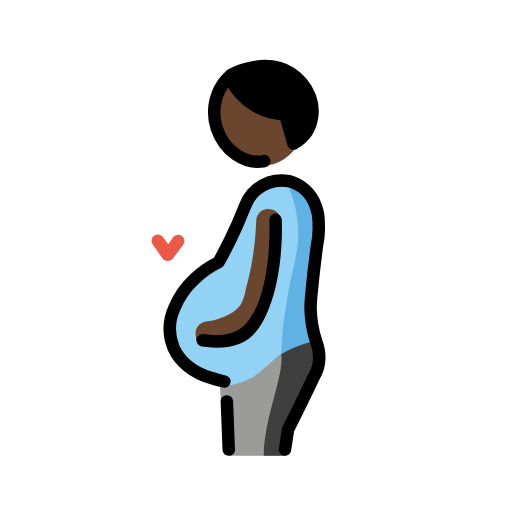
t = 0.00 s
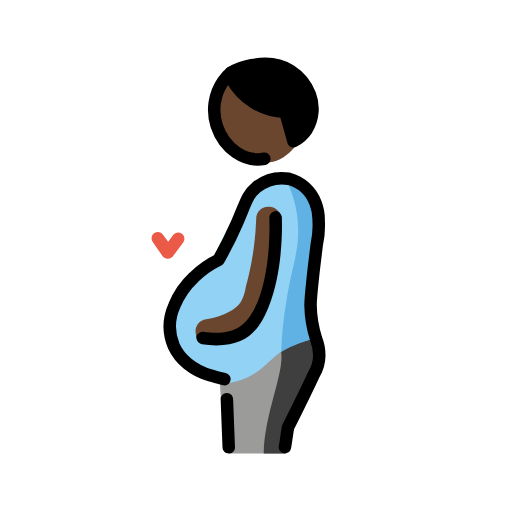
t = 0.48 s
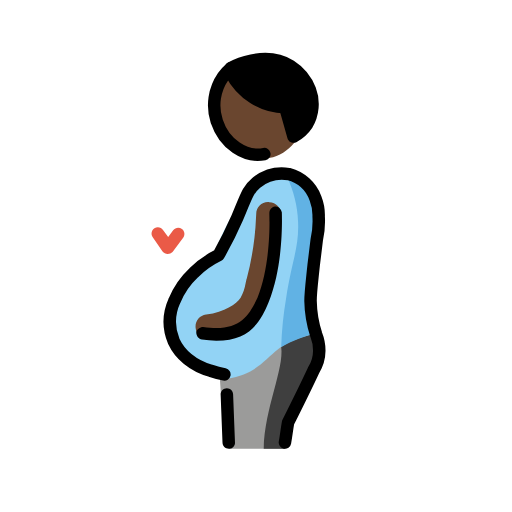
t = 1.43 s
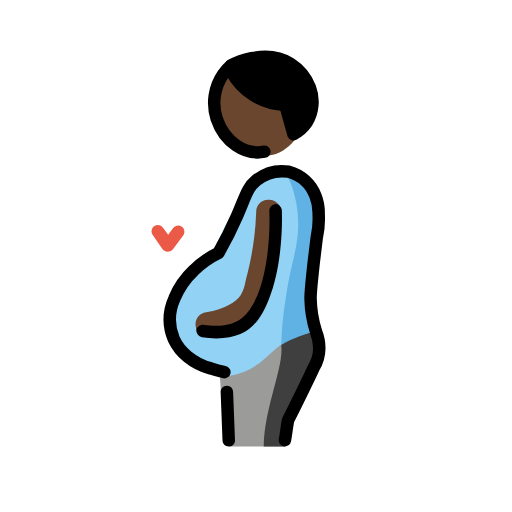
t = 1.90 s
t = 2.38 s: frame unchanged from t = 1.43 s, image omitted
t = 3.33 s: frame unchanged from t = 0.48 s, image omitted

The animated SVG that drew these frames (rendered in a browser with its animation timeline set to each time). Animation: 1 SMIL element (animateTransform=1); one cycle of 3.80 s, repeats indefinitely.

<?xml version='1.0' encoding='utf-8'?>
<svg xmlns="http://www.w3.org/2000/svg" id="emoji" viewBox="-5 -5 82 82" width="200" height="200" role="img">
  <title>OpenMoji: pregnant man: dark skin tone</title><g><g id="color">
    <path fill="#9b9b9a" d="M46.0353,49.5c-5-1.2-11.6,6.1-15.9,6.1l.5,7.5,1.1,4.9h9l1-4.2,4.6-9.3c.5577-1.6418,.45-3.4367-.3-5Z" />
    <path fill="#3f3f3f" d="M40.0353,51.7c.4899,3.5368-2.7,9.9-2.8,16.3h3.4s.3-3.2,1-4.2c.7-1.1,4.1-9.3,4.1-9.3,0,0,1.7-4,.1-4.9-.6-.2-4.5,1.1-5.8,2.1Z" />
    <path fill="#92d3f5" d="M43.0353,43.5c-.4986-1.133-.6042-2.4001-.3-3.6,1.0357-3.4825,1.8705-7.0217,2.5-10.6,.1-2.1-3.2-4.4-3.2-4.4,0,0-5.7-5.8-13.1,12.6l-3.4,3.1c-1.2551,1.5103-2.1449,3.2897-2.6,5.2-.3009,1.3164-.3009,2.6836,0,4,.5378,1.7883,1.7117,3.3179,3.3,4.3,1.6436,1.0027,3.3468,1.9044,5.1,2.7,7.4-1.2,6.3-6.1,14.5-7.3l-2.8-6Z" />
    <path fill="#61b2e4" d="M40.9353,24.4c1.0907,2.25,1.7036,4.7015,1.8,7.2,.2,4.1-1,6.3-1.9,12.2-.4454,2.6122-.7127,5.2516-.8,7.9,1.8032-1.0389,3.7614-1.7817,5.8-2.2-.3-2.8-.6-5.7-.9-8.5,.3-4,.7-8,1-12.1-.2208-2.583-2.4081-4.5516-5-4.5Z" />
    <path fill="#ea5a47" d="M21.8353,36.8h0c-.3073-.0286-.5927-.1714-.8-.4l-1.6-2.3c-.3038-.4694-.1694-1.0962,.3-1.4,.4694-.3038,1.0962-.1694,1.4,.3l.8,1.1,.8-1.1c.3314-.4418,.9582-.5314,1.4-.2,.4418,.3314,.5314,.9582,.2,1.4l-1.7,2.3c-.2174,.2003-.5044,.308-.8,.3Z" />
  </g>
  <g id="skin">
    <path fill="#6a462f" d="M32.2353,8.1c3.6-2.6,9.4-.9,11.1,3.3,1.6,3.8-.6,8.8-4.6,9.9-3.4266,.8846-6.9975-.7959-8.5-4-1.6-3.2-.8-7.3,2-9.2Z" />
    <path fill="#6a462f" d="M28.3353,50.5c-1.0372,.0218-1.9128-.7662-2-1.8-.1491-1.0627,.5916-2.0451,1.6544-2.1942l.0456-.0058c3-.4,4.8-1.7,5.5-2.7,.4009-.7132,.6718-1.492,.8-2.3,.1-.3,.1-.6,.2-.8,.8798-3.3672,1.3828-6.8217,1.5-10.3-.0092-1.0463,.8315-1.9019,1.8777-1.9111,.0742-.0007,.1485,.0031,.2223,.0111,1.0753,.0229,1.9285,.9132,1.9056,1.9885-.0008,.0372-.0027,.0744-.0056,.1115-.1773,3.7492-.7471,7.4696-1.7,11.1-.1,.2-.1,.5-.2,.7-.2715,1.2205-.7089,2.3982-1.3,3.5-1.5,2.4-4.6,4.1-8.3,4.5,0,.1-.1,.1-.2,.1Z" />
  </g>
  <g id="hair">
    <path fill="#000000" d="M40.6353,13.4c-2.4196-.0264-4.7587-.8724-6.6353-2.4-.21-.1831-2.6-2.3013-2.0647-3.4,.2-.4115,.74-.5279,1.0647-.6,4.3771-.97,6.5657-1.4556,8.5353-.3,1.4394,.8727,2.5342,2.2147,3.1,3.8,.666,2.05,.3721,4.2911-.8,6.1-.5201,.6944-1.2084,1.245-2,1.6-.5-1.6-.8-3.2-1.2-4.8Z" />
  </g>
  <g id="line">
    <path fill="none" stroke="#000" stroke-linecap="round" stroke-linejoin="round" stroke-width="2" d="M40.6353,67c.2-1.1,.3-2.1,.5-3.2,1.4-2.8,2.8-5.6,4.1-8.4,.5781-.9315,.8894-2.0038,.9-3.1,.0018-.8907-.1679-1.7735-.5-2.6-.5638-1.746-.8671-3.5655-.9-5.4,0-1.3,.2-2.8,.5-5.7,.3-2.4,.5-4.1,.5-4.1,.2708-1.2135,.3717-2.4587,.3-3.7,.0293-.9904-.1407-1.9766-.5-2.9-.7124-1.9229-2.3169-3.3781-4.3-3.9-1.8535-.2929-3.7441,.2161-5.2,1.4-1.4385,1.1737-1.6496,2.4069-3.0353,5.6-.8923,2.0521-1.8937,4.0549-3,6-1.4642,.713-2.8031,1.6586-3.9647,2.8-1.3444,1.2601-2.4017,2.7949-3.1,4.5-.9317,2.0594-.9679,4.4129-.1,6.5,.5091,1.0896,1.2618,2.0476,2.2,2.8,1.0868,.8853,2.3473,1.5325,3.7,1.9,.7209,.243,1.4555,.4434,2.2,.6" />
    <path d="M31.6353,68c-.5518-.0012-.9988-.4482-1-1l-.3-7.7c0-.5523,.4477-1,1-1s1,.4477,1,1l.3,7.7c.0332,.5191-.3607,.9668-.8798,1-.04,.0026-.0802,.0026-.1202,0Z" />
    <path fill="none" stroke="#000" stroke-linecap="round" stroke-linejoin="round" stroke-width="2" d="M37.3353,20.8c-3.1,.6-6.4-1.6-7.6-5.2-.0075-.0228-.0227-.0665-.043-.1291-.7684-2.3911-.3831-5.0035,1.043-7.0709,.3615-.5176,.7864-.9879,1.2647-1.4" />
    <path fill="none" stroke="#000" stroke-linecap="round" stroke-linejoin="round" stroke-width="2" d="M32.0353,7.9c1.682,3.2201,4.9689,5.284,8.6,5.4" />
    <path fill="none" stroke="#000" stroke-linecap="round" stroke-linejoin="round" stroke-width="2" d="M32,7c.264-.1469,5.3761-2.8916,9.5353-.3,1.4139,.9017,2.5006,2.2338,3.1,3.8,.6974,1.8451,.5133,3.9077-.5,5.6-.5412,.8023-1.2755,1.4557-2.1353,1.9l-1.2647-4.5" />
    <path d="M29.6353,50.7c-.7699-.0212-1.5379-.088-2.3-.2-.5135-.1221-.882-.5725-.9-1.1,0-.5,.6-.9,1.1-.9,5.7,.8,7.2-1.5,8.7-4.7,2.3-5.7,1.9-13.4,1.9-13.5-.0141-.539,.3688-1.0071,.9-1.1,.5-.1,1,.4,1.1,.9,0,.3,.4,8.2-2.1,14.4-1.4,3.4-3.2,6.2-8.4,6.2Z" />
  </g>
<animateTransform attributeName="transform" type="translate" values="0 0;0 -1.5;0 0" dur="3.8s" repeatCount="indefinite" /></g></svg>
